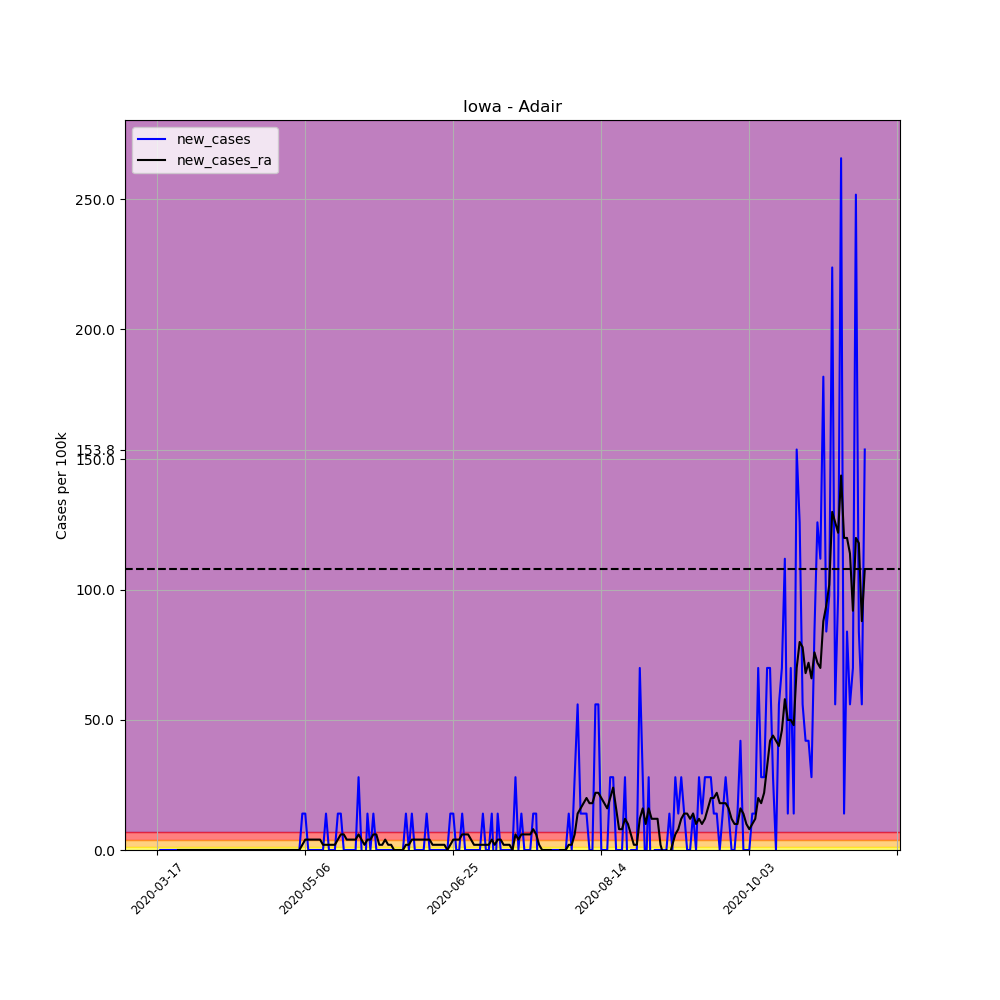

The file beside this chart, header and first rows:
, date, county, state, fips, cases, deaths, COUNTY, STNAME, CTYNAME, POPESTIMATE2019, per_100k, per_100k_ra, new_cases, new_cases_ra
118841, 2020-03-17, Adair, Iowa, 19001, 1, 0, 1, Iowa, Adair, 7152, 13.98, , , 
118842, 2020-03-18, Adair, Iowa, 19001, 1, 0, 1, Iowa, Adair, 7152, 13.98, , 0.0, 
118843, 2020-03-19, Adair, Iowa, 19001, 1, 0, 1, Iowa, Adair, 7152, 13.98, , 0.0, 
118844, 2020-03-20, Adair, Iowa, 19001, 1, 0, 1, Iowa, Adair, 7152, 13.98, , 0.0, 
118845, 2020-03-21, Adair, Iowa, 19001, 1, 0, 1, Iowa, Adair, 7152, 13.98, , 0.0, 
118846, 2020-03-22, Adair, Iowa, 19001, 1, 0, 1, Iowa, Adair, 7152, 13.98, , 0.0, 
118847, 2020-03-23, Adair, Iowa, 19001, 1, 0, 1, Iowa, Adair, 7152, 13.98, 13.98, 0.0, 
118848, 2020-03-24, Adair, Iowa, 19001, 1, 0, 1, Iowa, Adair, 7152, 13.98, 13.98, 0.0, 0.0
118849, 2020-03-25, Adair, Iowa, 19001, 1, 0, 1, Iowa, Adair, 7152, 13.98, 13.98, 0.0, 0.0
118850, 2020-03-26, Adair, Iowa, 19001, 1, 0, 1, Iowa, Adair, 7152, 13.98, 13.98, 0.0, 0.0
118851, 2020-03-27, Adair, Iowa, 19001, 1, 0, 1, Iowa, Adair, 7152, 13.98, 13.98, 0.0, 0.0
118852, 2020-03-28, Adair, Iowa, 19001, 1, 0, 1, Iowa, Adair, 7152, 13.98, 13.98, 0.0, 0.0
118853, 2020-03-29, Adair, Iowa, 19001, 1, 0, 1, Iowa, Adair, 7152, 13.98, 13.98, 0.0, 0.0
118854, 2020-03-30, Adair, Iowa, 19001, 1, 0, 1, Iowa, Adair, 7152, 13.98, 13.98, 0.0, 0.0
118855, 2020-03-31, Adair, Iowa, 19001, 1, 0, 1, Iowa, Adair, 7152, 13.98, 13.98, 0.0, 0.0
118856, 2020-04-01, Adair, Iowa, 19001, 1, 0, 1, Iowa, Adair, 7152, 13.98, 13.98, 0.0, 0.0
118857, 2020-04-02, Adair, Iowa, 19001, 1, 0, 1, Iowa, Adair, 7152, 13.98, 13.98, 0.0, 0.0
118858, 2020-04-03, Adair, Iowa, 19001, 1, 0, 1, Iowa, Adair, 7152, 13.98, 13.98, 0.0, 0.0
118859, 2020-04-04, Adair, Iowa, 19001, 1, 0, 1, Iowa, Adair, 7152, 13.98, 13.98, 0.0, 0.0
118860, 2020-04-05, Adair, Iowa, 19001, 1, 0, 1, Iowa, Adair, 7152, 13.98, 13.98, 0.0, 0.0
118861, 2020-04-06, Adair, Iowa, 19001, 1, 0, 1, Iowa, Adair, 7152, 13.98, 13.98, 0.0, 0.0
118862, 2020-04-07, Adair, Iowa, 19001, 1, 0, 1, Iowa, Adair, 7152, 13.98, 13.98, 0.0, 0.0
118863, 2020-04-08, Adair, Iowa, 19001, 1, 0, 1, Iowa, Adair, 7152, 13.98, 13.98, 0.0, 0.0
118864, 2020-04-09, Adair, Iowa, 19001, 1, 0, 1, Iowa, Adair, 7152, 13.98, 13.98, 0.0, 0.0
118865, 2020-04-10, Adair, Iowa, 19001, 1, 0, 1, Iowa, Adair, 7152, 13.98, 13.98, 0.0, 0.0
118866, 2020-04-11, Adair, Iowa, 19001, 1, 0, 1, Iowa, Adair, 7152, 13.98, 13.98, 0.0, 0.0
118867, 2020-04-12, Adair, Iowa, 19001, 1, 0, 1, Iowa, Adair, 7152, 13.98, 13.98, 0.0, 0.0
118868, 2020-04-13, Adair, Iowa, 19001, 1, 0, 1, Iowa, Adair, 7152, 13.98, 13.98, 0.0, 0.0
118869, 2020-04-14, Adair, Iowa, 19001, 1, 0, 1, Iowa, Adair, 7152, 13.98, 13.98, 0.0, 0.0
118870, 2020-04-15, Adair, Iowa, 19001, 1, 0, 1, Iowa, Adair, 7152, 13.98, 13.98, 0.0, 0.0
118871, 2020-04-16, Adair, Iowa, 19001, 1, 0, 1, Iowa, Adair, 7152, 13.98, 13.98, 0.0, 0.0
118872, 2020-04-17, Adair, Iowa, 19001, 1, 0, 1, Iowa, Adair, 7152, 13.98, 13.98, 0.0, 0.0
118873, 2020-04-18, Adair, Iowa, 19001, 1, 0, 1, Iowa, Adair, 7152, 13.98, 13.98, 0.0, 0.0
118874, 2020-04-19, Adair, Iowa, 19001, 1, 0, 1, Iowa, Adair, 7152, 13.98, 13.98, 0.0, 0.0
118875, 2020-04-20, Adair, Iowa, 19001, 1, 0, 1, Iowa, Adair, 7152, 13.98, 13.98, 0.0, 0.0
118876, 2020-04-21, Adair, Iowa, 19001, 1, 0, 1, Iowa, Adair, 7152, 13.98, 13.98, 0.0, 0.0
118877, 2020-04-22, Adair, Iowa, 19001, 1, 0, 1, Iowa, Adair, 7152, 13.98, 13.98, 0.0, 0.0
118878, 2020-04-23, Adair, Iowa, 19001, 1, 0, 1, Iowa, Adair, 7152, 13.98, 13.98, 0.0, 0.0
118879, 2020-04-24, Adair, Iowa, 19001, 1, 0, 1, Iowa, Adair, 7152, 13.98, 13.98, 0.0, 0.0
118880, 2020-04-25, Adair, Iowa, 19001, 1, 0, 1, Iowa, Adair, 7152, 13.98, 13.98, 0.0, 0.0
118881, 2020-04-26, Adair, Iowa, 19001, 1, 0, 1, Iowa, Adair, 7152, 13.98, 13.98, 0.0, 0.0
118882, 2020-04-27, Adair, Iowa, 19001, 1, 0, 1, Iowa, Adair, 7152, 13.98, 13.98, 0.0, 0.0
118883, 2020-04-28, Adair, Iowa, 19001, 1, 0, 1, Iowa, Adair, 7152, 13.98, 13.98, 0.0, 0.0
118884, 2020-04-29, Adair, Iowa, 19001, 1, 0, 1, Iowa, Adair, 7152, 13.98, 13.98, 0.0, 0.0
118885, 2020-04-30, Adair, Iowa, 19001, 1, 0, 1, Iowa, Adair, 7152, 13.98, 13.98, 0.0, 0.0
118886, 2020-05-01, Adair, Iowa, 19001, 1, 0, 1, Iowa, Adair, 7152, 13.98, 13.98, 0.0, 0.0
118887, 2020-05-02, Adair, Iowa, 19001, 1, 0, 1, Iowa, Adair, 7152, 13.98, 13.98, 0.0, 0.0
118888, 2020-05-03, Adair, Iowa, 19001, 1, 0, 1, Iowa, Adair, 7152, 13.98, 13.98, 0.0, 0.0
118889, 2020-05-04, Adair, Iowa, 19001, 1, 0, 1, Iowa, Adair, 7152, 13.98, 13.98, 0.0, 0.0
118890, 2020-05-05, Adair, Iowa, 19001, 2, 0, 1, Iowa, Adair, 7152, 27.96, 15.98, 13.98, 1.997
118891, 2020-05-06, Adair, Iowa, 19001, 3, 0, 1, Iowa, Adair, 7152, 41.95, 19.97, 13.98, 3.995
118892, 2020-05-07, Adair, Iowa, 19001, 3, 0, 1, Iowa, Adair, 7152, 41.95, 23.97, 0.0, 3.995
118893, 2020-05-08, Adair, Iowa, 19001, 3, 0, 1, Iowa, Adair, 7152, 41.95, 27.96, 0.0, 3.995
118894, 2020-05-09, Adair, Iowa, 19001, 3, 0, 1, Iowa, Adair, 7152, 41.95, 31.96, 0.0, 3.995
118895, 2020-05-10, Adair, Iowa, 19001, 3, 0, 1, Iowa, Adair, 7152, 41.95, 35.95, 0.0, 3.995
118896, 2020-05-11, Adair, Iowa, 19001, 3, 0, 1, Iowa, Adair, 7152, 41.95, 39.95, 0.0, 3.995
118897, 2020-05-12, Adair, Iowa, 19001, 3, 0, 1, Iowa, Adair, 7152, 41.95, 41.95, 0.0, 1.997
118898, 2020-05-13, Adair, Iowa, 19001, 4, 0, 1, Iowa, Adair, 7152, 55.93, 43.94, 13.98, 1.997
118899, 2020-05-14, Adair, Iowa, 19001, 4, 0, 1, Iowa, Adair, 7152, 55.93, 45.94, 0.0, 1.997
118900, 2020-05-15, Adair, Iowa, 19001, 4, 0, 1, Iowa, Adair, 7152, 55.93, 47.94, 0.0, 1.997
... 180 more rows
